Labelled photos from "Augmented_Preprocessed_Dataset", an image-classification folder in Prothomaa/Ensemble-of-deep-learning-models-for-eye-disease-classification. The possible labels are: diabetic retinopathy, glaucoma, healthy, macular scar, myopia.

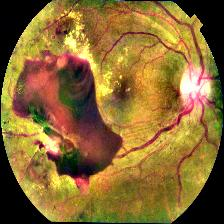
Label: diabetic retinopathy

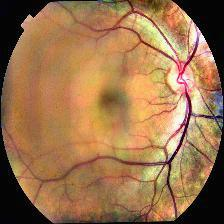
Label: healthy

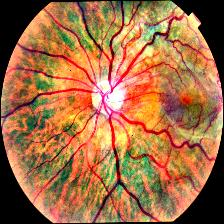
Label: macular scar

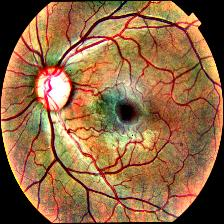
Label: glaucoma

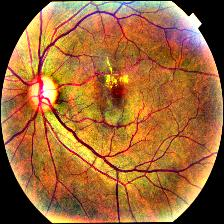
Label: diabetic retinopathy

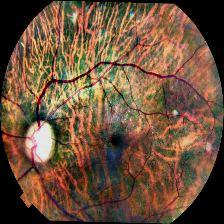
Label: myopia
